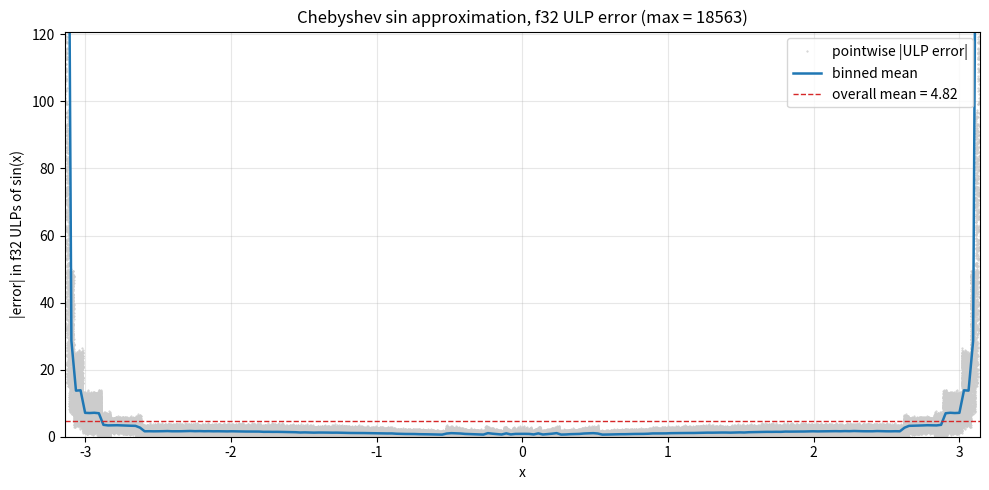

Source code (Python): (Note: this script raises an exception after producing the figure.)
"""Chebyshev sine approximation, reproducing
https://mooooo.ooo/chebyshev-sine-approximation/

Recipe:
  1. sin(x) has known zeros at x = 0, ±pi, so write
         sin(x) = x * (x^2 - pi^2) * f(x)
     where f(x) = sin(x) / (x*(x^2 - pi^2)) is smooth and even on [-pi, pi].
  2. Expand f as a truncated Chebyshev series using t = x/pi in [-1, 1].
  3. Convert that series to a polynomial P(x^2), then recover
         sin(x) ~ x * (x^2 - pi^2) * P(x^2).

The article scales sin by s(x) = (8/(3*pi))*x - (8/(3*pi^3))*x^3 instead.
That's just -(8/(3*pi^3))*x*(x^2 - pi^2), so it differs from the factoring
above only by a constant absorbed into the polynomial: same final answer.
"""

import matplotlib.pyplot as plt
import numpy as np
from numpy.polynomial import Chebyshev, Polynomial

PI = np.pi


def f(x):
    """f(x) = sin(x) / (x * (x^2 - pi^2)). Smooth and even on [-pi, pi].

    Uses Taylor expansions near x = 0 and x = ±pi to dodge 0/0.
    """
    x = np.asarray(x, dtype=np.float64)
    out = np.empty_like(x)
    eps = 1e-3

    near0 = np.abs(x) < eps
    nearpi = np.abs(np.abs(x) - PI) < eps
    mid = ~(near0 | nearpi)

    xm = x[mid]
    out[mid] = np.sin(xm) / (xm * (xm * xm - PI * PI))

    # Near 0: sin(x)/x = 1 - x^2/6 + x^4/120 - ...
    x0 = x[near0]
    sinc0 = 1 - x0**2 / 6 + x0**4 / 120 - x0**6 / 5040
    out[near0] = sinc0 / (x0 * x0 - PI * PI)

    # Near x = s*pi (s = +/-1): let u = x - s*pi. Then sin(x) = -sin(u),
    # x^2 - pi^2 = u*(2*s*pi + u), x = s*pi + u.
    xp = x[nearpi]
    s = np.sign(xp)
    u = xp - s * PI
    sinc_u = 1 - u**2 / 6 + u**4 / 120 - u**6 / 5040
    out[nearpi] = -sinc_u / ((s * PI + u) * (2 * s * PI + u))

    return out


# Fit f on [-pi, pi] via Chebyshev interpolation in t = x/pi.
# f is even, so odd-index coefficients come out ~0. Six nonzero even
# coefficients (a_0, a_2, ..., a_10) yield a degree-11 sin polynomial,
# matching the article.
DEGREE = 10
cheb = Chebyshev.interpolate(lambda t: f(PI * t), DEGREE, domain=[-1, 1])

print("Chebyshev coefficients a_n of f(pi*t) = sum a_n T_n(t):")
for n, c in enumerate(cheb.coef):
    tag = "  (odd, ~0)" if n % 2 else ""
    print(f"  a_{n:2d} = {c: .6e}{tag}")

# Convert T_n(t) series to power series in t, then substitute t = x/pi.
poly_t = cheb.convert(kind=Polynomial, domain=[-1, 1], window=[-1, 1])
coef_x = np.array([c / PI**k for k, c in enumerate(poly_t.coef)])

# Keep even powers only: P(x^2) = sum P_coef[k] * x^(2k).
P_coef = coef_x[::2]

print("\nP(x^2) so that f(x) ~ P(x^2):")
for k, c in enumerate(P_coef):
    print(f"  x^{2*k:2d}: {c: .15e}")

# Expand sin(x) ~ x * (x^2 - pi^2) * P(x^2) into monomials for display.
# Coefficient of x^(2k+1) is P_coef[k-1] - pi^2 * P_coef[k] (with P_coef[-1]:=0).
n = len(P_coef)
sin_coefs = np.zeros(n + 1)
for k in range(n + 1):
    lo = P_coef[k - 1] if k >= 1 else 0.0
    hi = -PI * PI * P_coef[k] if k < n else 0.0
    sin_coefs[k] = lo + hi

print("\nsin(x) ~ sum c_k * x^(2k+1):")
for k, c in enumerate(sin_coefs):
    print(f"  x^{2*k+1:2d}: {c: .15e}")


def approx_sin(x):
    """Evaluate sin(x) ~ x * (x^2 - pi^2) * P(x^2) via Horner in x^2."""
    x = np.asarray(x, dtype=np.float64)
    x2 = x * x
    val = P_coef[-1]
    for c in reversed(P_coef[:-1]):
        val = val * x2 + c
    return x * (x2 - PI * PI) * val


xs = np.linspace(-PI, PI, 200_001)
approx = approx_sin(xs)
true = np.sin(xs)
abs_err = np.abs(approx - true)

mask = np.abs(true) > 1e-6
rel_err = np.abs((approx[mask] - true[mask]) / true[mask])

print(f"\nMax absolute error on [-pi, pi]:            {abs_err.max():.3e}")
print(f"Max relative error (where |sin| > 1e-6):    {rel_err.max():.3e}")
print(f"Argmax abs error at x = {xs[np.argmax(abs_err)]: .6f}")


# ULP error plot: evaluate the approximation in f32 (matching the article's
# target precision) and compare against f64 sin as truth.
def approx_sin_f32(x):
    x = x.astype(np.float32)
    P32 = P_coef.astype(np.float32)
    pi32 = np.float32(PI)
    x2 = x * x
    val = P32[-1]
    for c in reversed(P32[:-1]):
        val = val * x2 + c
    return x * (x2 - pi32 * pi32) * val


xs32 = np.linspace(-PI, PI, 200_001, dtype=np.float32)
true64 = np.sin(xs32.astype(np.float64))
approx32 = approx_sin_f32(xs32).astype(np.float64)

# 1 ULP near y in f32 is the (unsigned) spacing between adjacent f32 values.
# np.spacing returns a signed value, so take |.|. Skip samples where the true
# value is denormal/zero -- ULP is meaningless there.
ulp = np.abs(np.spacing(true64.astype(np.float32))).astype(np.float64)
ulp_err = np.abs(approx32 - true64) / np.where(ulp > 0, ulp, np.nan)

valid = np.isfinite(ulp_err) & (np.abs(true64) > 1e-6)

# Binned mean: average |ULP error| in equal-width bins across [-pi, pi].
n_bins = 200
bin_edges = np.linspace(-PI, PI, n_bins + 1)
bin_idx = np.clip(np.searchsorted(bin_edges, xs32, side="right") - 1, 0, n_bins - 1)
weights = np.where(valid, ulp_err, 0.0)
counts = np.bincount(bin_idx, weights=valid.astype(np.float64), minlength=n_bins)
sums = np.bincount(bin_idx, weights=weights, minlength=n_bins)
bin_mean = np.where(counts > 0, sums / np.maximum(counts, 1), np.nan)
bin_centers = 0.5 * (bin_edges[:-1] + bin_edges[1:])

overall_mean = ulp_err[valid].mean()
overall_max = ulp_err[valid].max()
print(f"\nf32 ULP error (|sin(x)| > 1e-6): mean = {overall_mean:.2f}, max = {overall_max:.2f}")

fig, ax = plt.subplots(figsize=(10, 5))
ax.plot(xs32[valid], ulp_err[valid], ".", color="#cccccc", ms=1, label="pointwise |ULP error|")
ax.plot(bin_centers, bin_mean, color="#1f77b4", lw=1.8, label="binned mean")
ax.axhline(overall_mean, color="#d62728", ls="--", lw=1, label=f"overall mean = {overall_mean:.2f}")
ax.set_xlabel("x")
ax.set_ylabel("|error| in f32 ULPs of sin(x)")
ax.set_title(f"Chebyshev sin approximation, f32 ULP error (max = {overall_max:.0f})")
ax.set_xlim(-PI, PI)
# Clip y-axis to a readable range; spikes near zero crossings of sin blow up.
ax.set_ylim(0, np.nanpercentile(ulp_err[valid], 99.5) * 1.5)
ax.legend(loc="upper right")
ax.grid(alpha=0.3)
fig.tight_layout()

out_path = "work/out/cheb_sin_ulp.png"
fig.savefig(out_path, dpi=130)
print(f"Saved plot to {out_path}")
plt.show()


# ---------------------------------------------------------------------------
# Optional refinement: split pi into two f32 values to kill the cancellation
# in (x^2 - pi^2) near x = +/- pi.
#
# Let pi_major = f32(pi) (the nearest f32 to true pi) and
#     pi_minor = f32(true_pi - pi_major)    (the tiny leftover)
# so pi_major + pi_minor approximates true pi much better than pi_major alone.
#
# Then factor sin(x) ~ ((x - pi_major) - pi_minor) * ((x + pi_major) + pi_minor)
#                     * x * P(x^2),
# evaluated in that order. When x is near +pi the subtraction (x - pi_major)
# is (near-)exact by Sterbenz's lemma, and then subtracting the tiny pi_minor
# preserves precision that a direct (x^2 - pi_f32^2) would lose to cancellation.
# ---------------------------------------------------------------------------

PI_MAJOR = np.float32(np.pi)  # ~3.1415927
PI_MINOR = np.float32(np.pi - float(PI_MAJOR))  # ~-8.742278e-08
print(f"\npi_major (f32) = {float(PI_MAJOR):.10e}")
print(f"pi_minor (f32) = {float(PI_MINOR):.10e}")
print(f"pi_major + pi_minor - true pi = {float(PI_MAJOR) + float(PI_MINOR) - np.pi:.3e}")


def approx_sin_f32_split_pi(x):
    x = x.astype(np.float32)
    P32 = P_coef.astype(np.float32)
    x2 = x * x
    val = P32[-1]
    for c in reversed(P32[:-1]):
        val = val * x2 + c
    lo = (x - PI_MAJOR) - PI_MINOR
    hi = (x + PI_MAJOR) + PI_MINOR
    return lo * hi * x * val


approx32b = approx_sin_f32_split_pi(xs32).astype(np.float64)
ulp_err2 = np.abs(approx32b - true64) / np.where(ulp > 0, ulp, np.nan)
valid2 = np.isfinite(ulp_err2) & (np.abs(true64) > 1e-6)

sums2 = np.bincount(bin_idx, weights=np.where(valid2, ulp_err2, 0.0), minlength=n_bins)
counts2 = np.bincount(bin_idx, weights=valid2.astype(np.float64), minlength=n_bins)
bin_mean2 = np.where(counts2 > 0, sums2 / np.maximum(counts2, 1), np.nan)

overall_mean2 = ulp_err2[valid2].mean()
overall_max2 = ulp_err2[valid2].max()
print(f"\nf32 ULP error w/ split-pi: mean = {overall_mean2:.2f}, max = {overall_max2:.2f}")

fig2, ax2 = plt.subplots(figsize=(10, 5))
ax2.plot(bin_centers, bin_mean, color="#cccccc", lw=1.5, label=f"naive f32 (mean {overall_mean:.2f})")
ax2.plot(bin_centers, bin_mean2, color="#1f77b4", lw=1.8, label=f"split-pi f32 (mean {overall_mean2:.2f})")
ax2.axhline(overall_mean2, color="#d62728", ls="--", lw=1)
ax2.set_xlabel("x")
ax2.set_ylabel("binned mean |ULP error|")
ax2.set_title(f"Split-pi refinement (max {overall_max:.0f} -> {overall_max2:.0f} ULPs)")
ax2.set_xlim(-PI, PI)
ax2.set_ylim(0, max(np.nanmax(bin_mean), np.nanmax(bin_mean2)) * 1.1)
ax2.legend(loc="upper right")
ax2.grid(alpha=0.3)
fig2.tight_layout()

out_path2 = "work/out/cheb_sin_ulp_split_pi.png"
fig2.savefig(out_path2, dpi=130)
print(f"Saved plot to {out_path2}")


def _f(c):
    return f"{float(np.float32(c)):.9e}f"


print("\n// === C++ ===")
print(f"// sin(x) on [-pi, pi] (split-pi).  Max f32 ULP ~{overall_max2:.2f}.")
print("inline float approx_sin(float x) {")
print(f"    constexpr float PI_MAJOR = {_f(PI_MAJOR)};")
print(f"    constexpr float PI_MINOR = {_f(PI_MINOR)};")
print("    const float x2 = x * x;")
print(f"    float p = {_f(P_coef[-1])};")
for c in reversed(P_coef[:-1]):
    print(f"    p = p * x2 + {_f(c)};")
print("    const float lo = (x - PI_MAJOR) - PI_MINOR;  // ~ x - pi (Sterbenz)")
print("    const float hi = (x + PI_MAJOR) + PI_MINOR;  // ~ x + pi")
print("    return lo * hi * x * p;")
print("}")


# ---------------------------------------------------------------------------
# Oscillator SINAD
# ---------------------------------------------------------------------------
_FFT_N = 131072
_K = 997
_phase_f64 = 2 * PI * ((np.arange(_FFT_N, dtype=np.float64) * _K / _FFT_N) % 1.0 - 0.5)
_phase_f32 = _phase_f64.astype(np.float32)

_y_cheb = approx_sin_f32_split_pi(_phase_f32).astype(np.float64)
_y_libm = np.sin(_phase_f64).astype(np.float32).astype(np.float64)


def _sinad(y):
    Y = np.fft.rfft(y)
    pwr = np.abs(Y) ** 2
    noise = pwr.copy(); noise[_K] = 0.0
    return 10.0 * np.log10(pwr[_K] / max(noise.sum(), 1e-300)), Y, pwr


_snr_cheb, _Y_cheb, _pwr_cheb = _sinad(_y_cheb)
_snr_libm, _, _pwr_libm = _sinad(_y_libm)
print(f"\nOscillator SINAD ({_FFT_N}-pt FFT, {_K} cycles):")
print(f"  Chebyshev f32 : {_snr_cheb:.1f} dB")
print(f"  libm f32      : {_snr_libm:.1f} dB")

_db_cheb = 10.0 * np.log10(_pwr_cheb / _pwr_cheb[_K] + 1e-300)
_db_libm = 10.0 * np.log10(_pwr_libm / _pwr_libm[_K] + 1e-300)
_freq = np.arange(len(_Y_cheb)) / _FFT_N

fig_snr, ax_snr = plt.subplots(figsize=(12, 5))
ax_snr.plot(_freq[1:], _db_cheb[1:], lw=0.6, color="#1f77b4",
            label=f"Chebyshev f32 (SINAD {_snr_cheb:.1f} dB)")
ax_snr.plot(_freq[1:], _db_libm[1:], lw=0.6, color="#d62728", alpha=0.7,
            label=f"libm f32 (SINAD {_snr_libm:.1f} dB)")
ax_snr.set_xlabel("Normalized frequency")
ax_snr.set_ylabel("dB (relative to fundamental)")
ax_snr.set_title(f"sin(x) oscillator SINAD — {_FFT_N}-pt FFT, {_K} cycles")
ax_snr.set_ylim(-180, 5)
ax_snr.set_xlim(0, 0.5)
ax_snr.legend()
ax_snr.grid(alpha=0.3)
fig_snr.tight_layout()
fig_snr.savefig("work/out/cheb_sin_snr.png", dpi=130)
print("Saved work/out/cheb_sin_snr.png")

plt.show()
